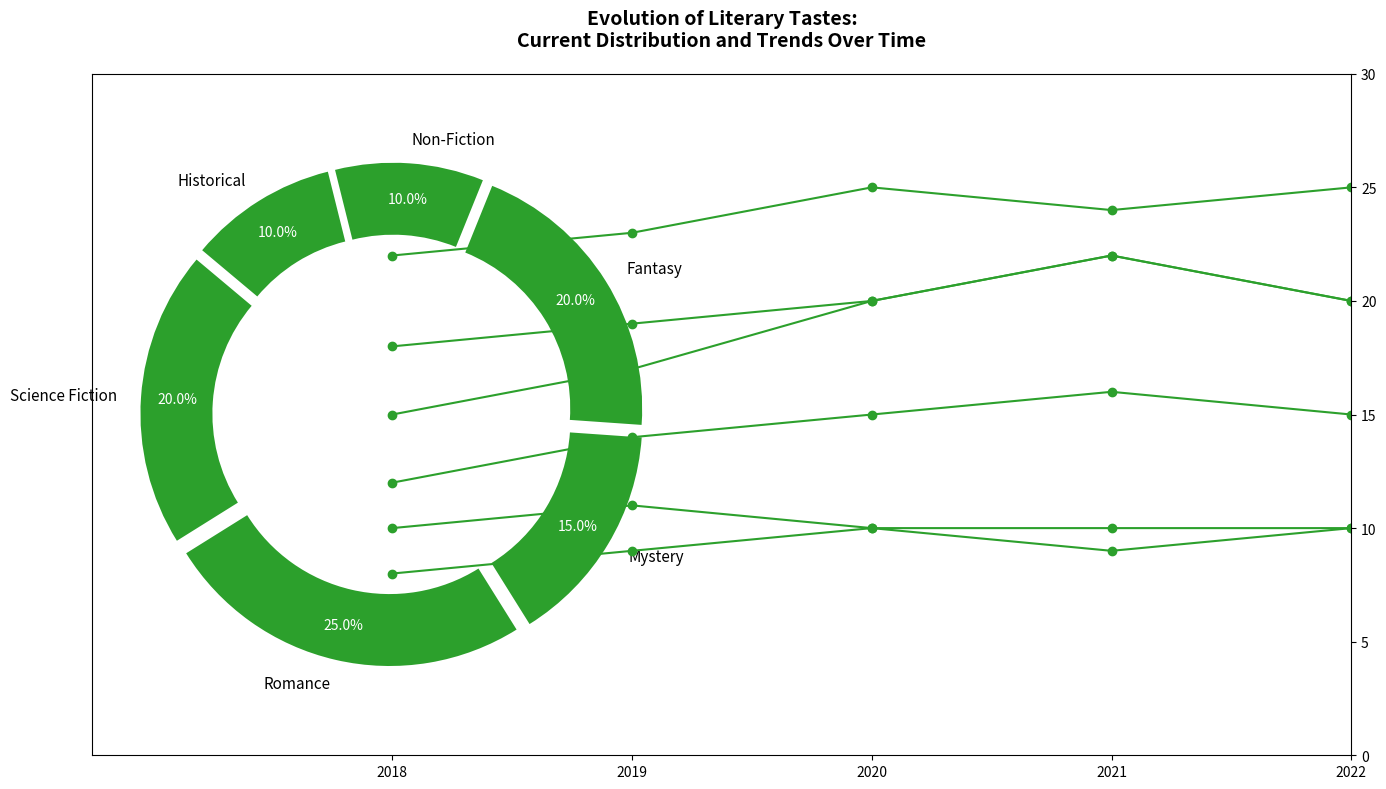

Generate this figure with matplotlib:
import matplotlib.pyplot as plt
import numpy as np

genres = ['Science Fiction', 'Romance', 'Mystery', 'Fantasy', 'Non-Fiction', 'Historical']
distribution = [20, 25, 15, 20, 10, 10]

years = ['2018', '2019', '2020', '2021', '2022']
trend_data = {
    'Science Fiction': [15, 17, 20, 22, 20],
    'Romance': [22, 23, 25, 24, 25],
    'Mystery': [12, 14, 15, 16, 15],
    'Fantasy': [18, 19, 20, 22, 20],
    'Non-Fiction': [10, 11, 10, 9, 10],
    'Historical': [8, 9, 10, 10, 10]
}

# Using a single color consistently across all data groups
single_color = '#2ca02c'

fig, ax = plt.subplots(figsize=(14, 8), subplot_kw=dict(aspect="equal"))

wedges, texts, autotexts = ax.pie(
    distribution, labels=genres, colors=[single_color] * len(genres),
    autopct='%1.1f%%', startangle=140, pctdistance=0.85,
    wedgeprops=dict(width=0.3), explode=(0.05,) * len(genres)
)

for autotext in autotexts:
    autotext.set_color('white')
    autotext.set_fontsize(10)
for text in texts:
    text.set_fontsize(11)

ax2 = ax.twinx()

x = np.arange(len(years))

for genre in genres:
    ax2.plot(x, trend_data[genre], marker='o', linestyle='-', color=single_color)

ax2.set_xticks(x)
ax2.set_xticklabels(years, fontsize=10)
ax2.set_ylim(0, 30)

plt.title("Evolution of Literary Tastes:\nCurrent Distribution and Trends Over Time", 
          fontsize=14, fontweight='bold', pad=20)

plt.tight_layout()

plt.show()
